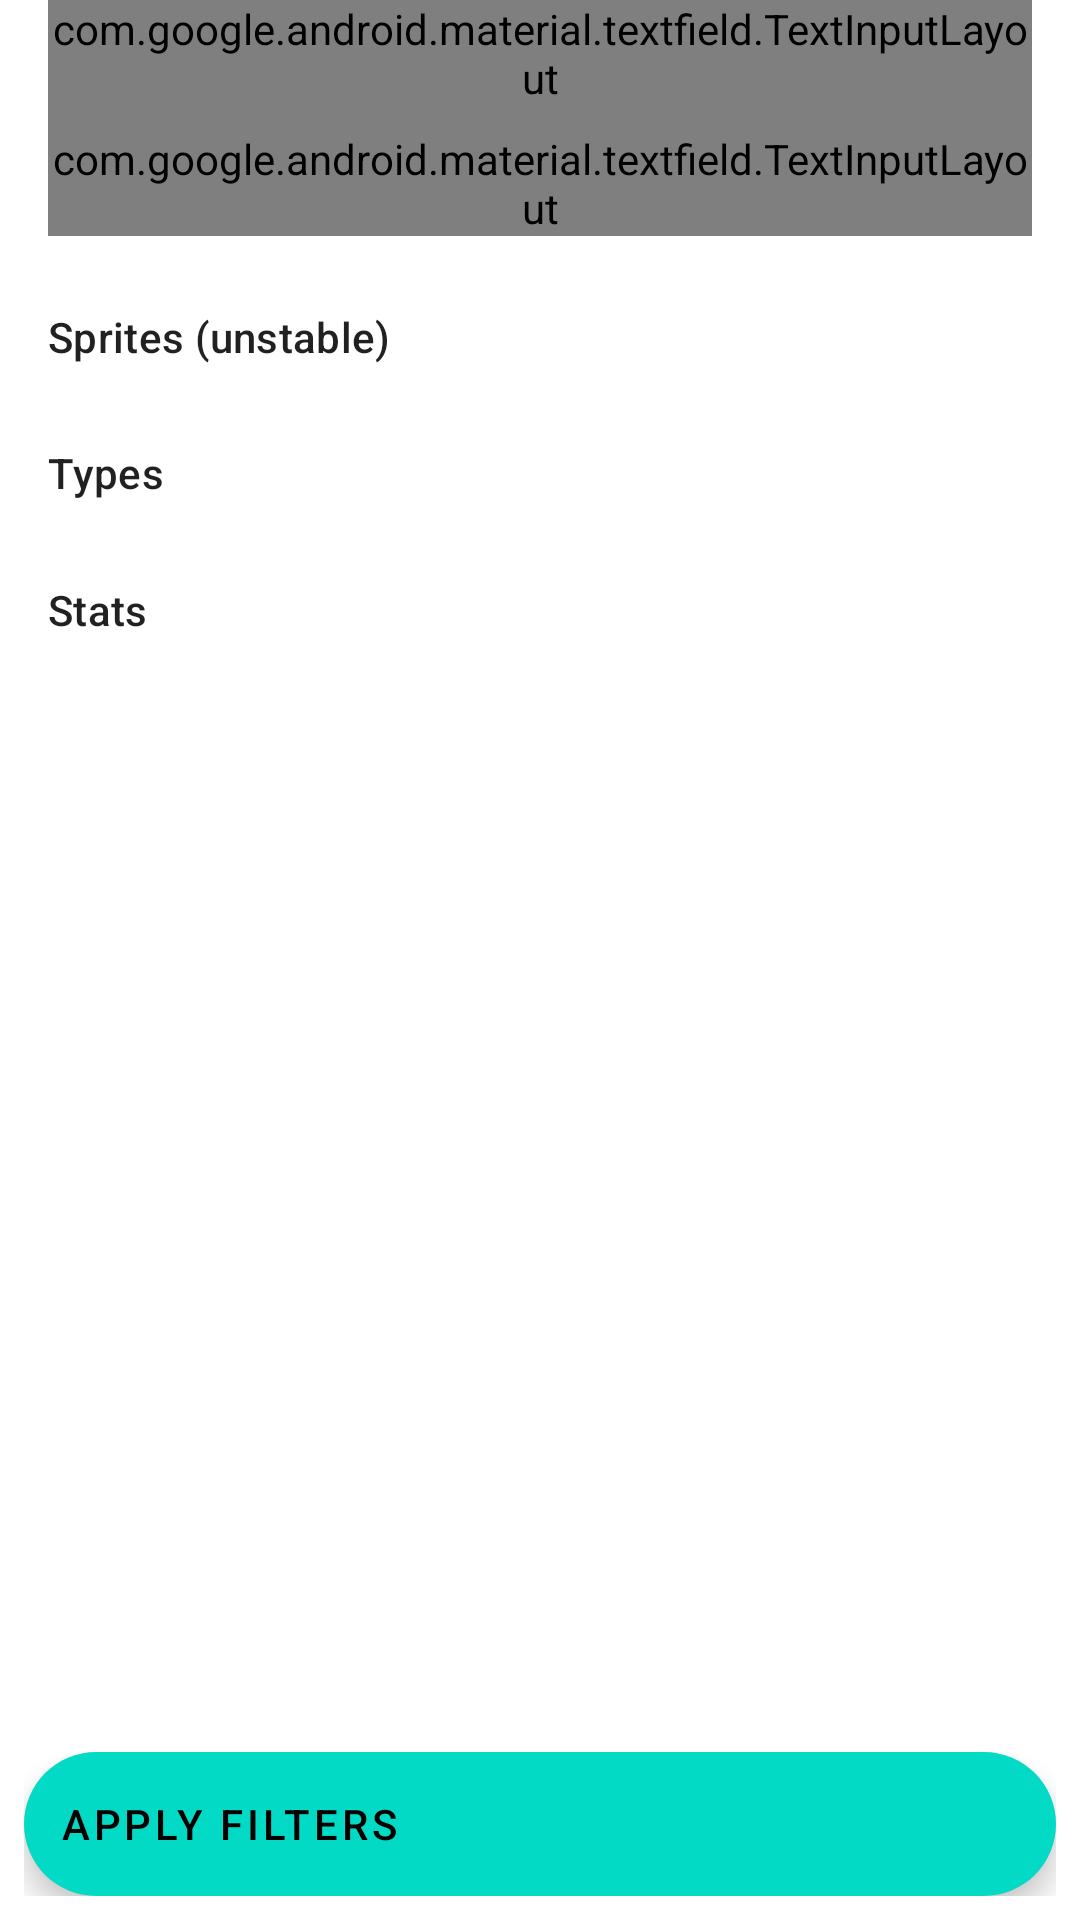

Android layout source for this screen:
<!-- AndroidManifest.xml: fallback theme Theme.MaterialComponents.DayNight.NoActionBar -->
<!-- res/layout/dialog_search.xml -->
<?xml version="1.0" encoding="utf-8"?>
<RelativeLayout xmlns:android="http://schemas.android.com/apk/res/android"
    xmlns:tools="http://schemas.android.com/tools"
    android:layout_width="match_parent"
    android:layout_height="match_parent"
    xmlns:app="http://schemas.android.com/apk/res-auto">

    <androidx.core.widget.NestedScrollView
        android:layout_width="match_parent"
        android:layout_height="match_parent"
        android:scrollbars="none">

        <LinearLayout
            android:id="@+id/mainContainer"
            android:paddingHorizontal="16dp"
            android:orientation="vertical"
            android:layout_width="match_parent"
            android:layout_height="wrap_content">

            <com.google.android.material.bottomsheet.BottomSheetDragHandleView
                android:layout_width="match_parent"
                android:layout_height="wrap_content"/>

            <com.google.android.material.textfield.TextInputLayout
                android:id="@+id/first_option_layout"
                style="@style/TextInputLayout">

                <com.google.android.material.textfield.MaterialAutoCompleteTextView
                    android:id="@+id/first_option"
                    android:hint="@string/head_pokemon"
                    style="@style/AutoCompleterTextView" />

            </com.google.android.material.textfield.TextInputLayout>

            <com.google.android.material.textfield.TextInputLayout
                android:id="@+id/second_option_layout"
                android:enabled="false"
                style="@style/TextInputLayout"
                android:paddingTop="8dp">

                <com.google.android.material.textfield.MaterialAutoCompleteTextView
                    android:id="@+id/second_option"
                    android:hint="@string/body_pokemon"
                    style="@style/AutoCompleterTextView" />

            </com.google.android.material.textfield.TextInputLayout>

            <TextView
                android:textAppearance="@style/TextAppearance.Material3.TitleSmall"
                android:layout_marginTop="24dp"
                android:layout_width="wrap_content"
                android:layout_height="wrap_content"
                android:text="@string/sprites_unstable"/>

            <com.google.android.material.button.MaterialButtonToggleGroup
                android:id="@+id/spritesGroup"
                style="@style/MaterialButtonToggleGroup"
                app:checkedButton="@id/toggle_any">

                <Button
                    style="@style/OutlinedButton"
                    android:id="@+id/toggle_any"
                    android:text="@string/any"/>

                <Button
                    style="@style/OutlinedButton"
                    android:id="@+id/toggle_custom"
                    android:text="@string/custom_only"/>

            </com.google.android.material.button.MaterialButtonToggleGroup>

            <LinearLayout
                android:layout_marginTop="16dp"
                android:layout_width="match_parent"
                android:layout_height="wrap_content"
                android:gravity="center_vertical">

                <TextView
                    android:layout_width="wrap_content"
                    android:layout_height="wrap_content"
                    android:text="@string/types"
                    android:textAppearance="@style/TextAppearance.Material3.TitleSmall"/>

                <LinearLayout
                    android:visibility="invisible"
                    android:layout_width="match_parent"
                    android:layout_height="wrap_content"
                    android:gravity="end">

                    <ImageView
                        android:id="@+id/typesSelectAll"
                        android:src="@drawable/ic_deselect_all"
                        android:layout_width="wrap_content"
                        android:layout_height="wrap_content"
                        android:layout_gravity="center_vertical"/>

                </LinearLayout>

            </LinearLayout>

            <com.google.android.material.button.MaterialButtonToggleGroup
                android:id="@+id/typesGroup"
                style="@style/MaterialButtonToggleGroup"
                app:checkedButton="@id/toggle_contains">

                <Button
                    style="@style/OutlinedButton"
                    android:id="@+id/toggle_contains"
                    android:text="@string/contains"/>

                <Button
                    style="@style/OutlinedButton"
                    android:id="@+id/toggle_matches"
                    android:text="@string/matches"/>

            </com.google.android.material.button.MaterialButtonToggleGroup>

            <com.google.android.material.chip.ChipGroup
                android:layout_marginTop="4dp"
                android:id="@+id/typesChipGroup"
                style="@style/ChipGrup"
                android:layout_width="match_parent"
                android:layout_height="wrap_content"/>

            <LinearLayout
                android:layout_marginTop="12dp"
                android:layout_width="match_parent"
                android:layout_height="wrap_content"
                android:gravity="center_vertical">

                <TextView
                    android:layout_width="wrap_content"
                    android:layout_height="wrap_content"
                    android:text="@string/stats"
                    android:textAppearance="@style/TextAppearance.Material3.TitleSmall"/>

            </LinearLayout>

            <GridLayout
                android:id="@+id/statsGridLayout"
                android:layout_width="match_parent"
                android:layout_height="wrap_content"
                android:columnCount="2"
                android:gravity="center_vertical">

            </GridLayout>

        </LinearLayout>

    </androidx.core.widget.NestedScrollView>

    <LinearLayout
        android:layout_width="match_parent"
        android:layout_height="wrap_content"
        android:layout_alignParentBottom="true">

        <LinearLayout
            android:id="@+id/bottomContainer"
            android:layout_width="match_parent"
            android:layout_height="wrap_content"
            android:orientation="vertical">

            <LinearLayout
                android:layout_width="match_parent"
                android:layout_height="wrap_content"
                android:orientation="vertical"
                android:padding="8dp"
                android:gravity="center">

                <com.google.android.material.floatingactionbutton.ExtendedFloatingActionButton
                    android:id="@+id/applyFilters"
                    android:layout_width="match_parent"
                    android:layout_height="wrap_content"
                    android:text="@string/apply_filters"/>

            </LinearLayout>

        </LinearLayout>

    </LinearLayout>

</RelativeLayout>
<!-- resources referenced by this layout -->
<resources>
  <!-- drawable ic_deselect_all (drawable) -->
  <vector android:height="24dp" android:tint="?attr/colorControlNormal"
      android:viewportHeight="24" android:viewportWidth="24"
      android:width="24dp" xmlns:android="http://schemas.android.com/apk/res/android">
      <path android:fillColor="@android:color/white" android:pathData="M3,13h2v-2H3V13zM7,21h2v-2H7V21zM13,3h-2v2h2V3zM19,3v2h2C21,3.9 20.1,3 19,3zM5,21v-2H3C3,20.1 3.9,21 5,21zM3,17h2v-2H3V17zM11,21h2v-2h-2V21zM19,13h2v-2h-2V13zM19,9h2V7h-2V9zM15,5h2V3h-2V5zM7.83,5L7,4.17V3h2v2H7.83zM19.83,17L19,16.17V15h2v2H19.83zM21.19,21.19L2.81,2.81L1.39,4.22L4.17,7H3v2h2V7.83l2,2V17h7.17l2,2H15v2h2v-1.17l2.78,2.78L21.19,21.19zM9,15v-3.17L12.17,15H9zM15,12.17V9h-3.17l-2,-2H17v7.17L15,12.17z"/>
  </vector>
  <string name="any">Any</string>
  <string name="apply_filters">Apply filters</string>
  <string name="body_pokemon">Body creature</string>
  <string name="contains">Contains</string>
  <string name="custom_only">Custom only</string>
  <string name="head_pokemon">Head creature</string>
  <string name="matches">Matches</string>
  <string name="sprites_unstable">Sprites (unstable)</string>
  <string name="stats">Stats</string>
  <string name="types">Types</string>
  <style name="AutoCompleterTextView">
          <item name="android:layout_width">match_parent</item>
          <item name="android:layout_height">wrap_content</item>
          <item name="android:drawableStart">@drawable/ic_pokeball</item>
          <item name="android:drawablePadding">8dp</item>
          <item name="android:inputType">text</item>
          <item name="android:lines">1</item>
          <item name="android:maxLines">1</item>
          
      </style>
  <style name="ChipGrup">
          <item name="chipSpacingVertical">-4dp</item>
          <item name="android:layout_width">match_parent</item>
          <item name="android:layout_height">wrap_content</item>
      </style>
  <style name="MaterialButtonToggleGroup">
          <item name="android:layout_width">match_parent</item>
          <item name="android:layout_height">wrap_content</item>
          <item name="singleSelection">true</item>
          <item name="android:layout_marginTop">8dp</item>
      </style>
  <style name="OutlinedButton" parent="Widget.Material3.Button.OutlinedButton">
          <item name="android:layout_width">0dp</item>
          <item name="android:layout_height">wrap_content</item>
          <item name="android:layout_weight">1</item>
      </style>
  <style name="TextInputLayout" parent="Widget.Material3.TextInputLayout.OutlinedBox.ExposedDropdownMenu">
          <item name="android:layout_width">match_parent</item>
          <item name="android:layout_height">wrap_content</item>
      </style>
</resources>
